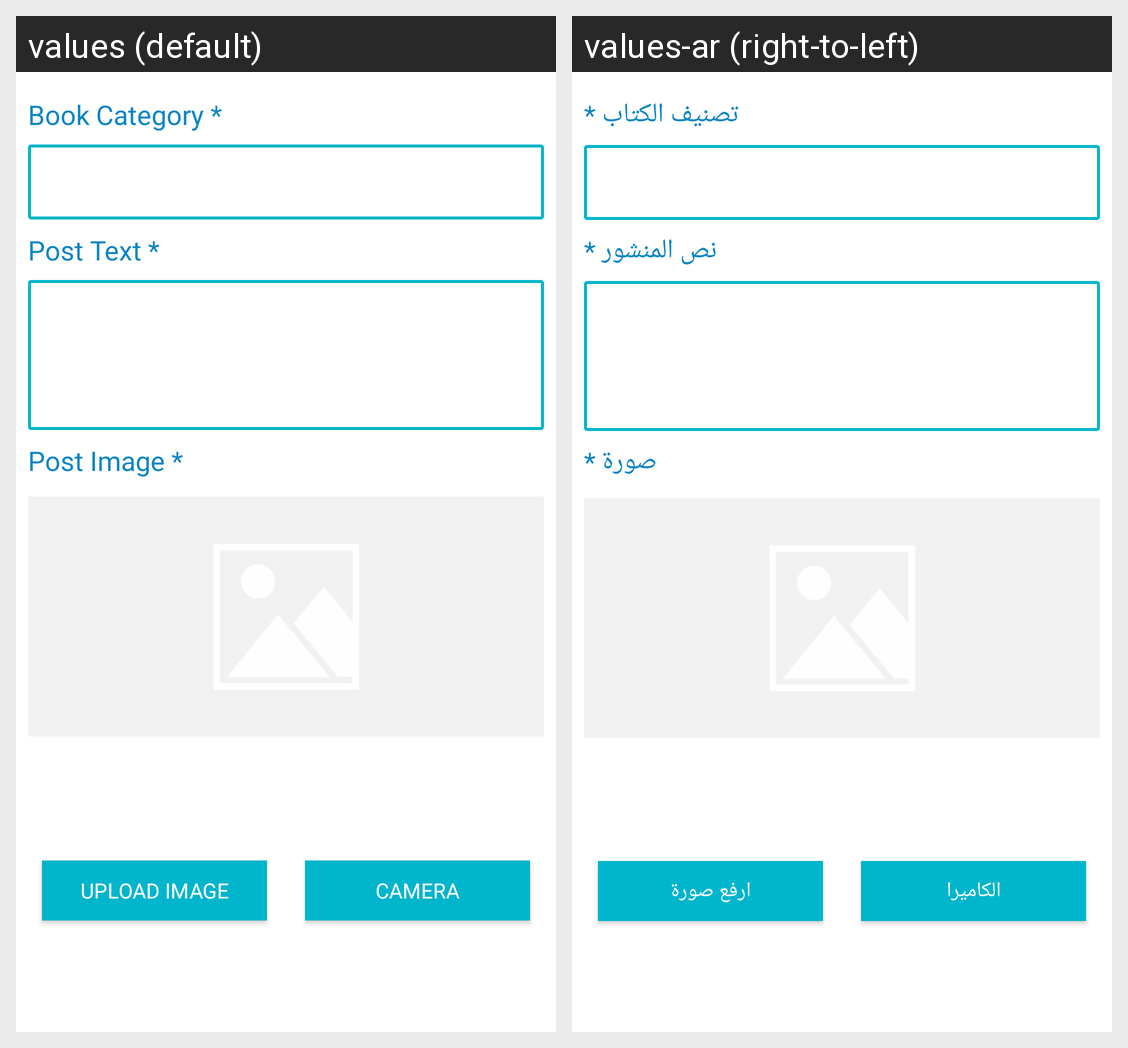

Translations of the strings shown on this Android screen, per locale in the grid:
Android screen res/layout/activity_post.xml rendered under 2 locales, left to right: values (default), values-ar (right-to-left). Device: Nexus 5 (rendered at 1080×1920; each locale shown at half size, 540×960, under a caption strip naming it); theme AppTheme.
Strings drawn on this screen, with the default value and each locale's value (text and hints the layout hard-codes, and strings that could not be matched under every locale, appear in the picture but are not listed):

book_category_p
  values: Book Category *
  values-ar: تصنيف الكتاب *

post_text_p
  values: Post Text *
  values-ar: نص المنشور *

post_image_p
  values: Post Image *
  values-ar: صورة *

upload_image_p
  values: Upload Image
  values-ar: ارفع صورة

camera_p
  values: Camera
  values-ar: الكاميرا
